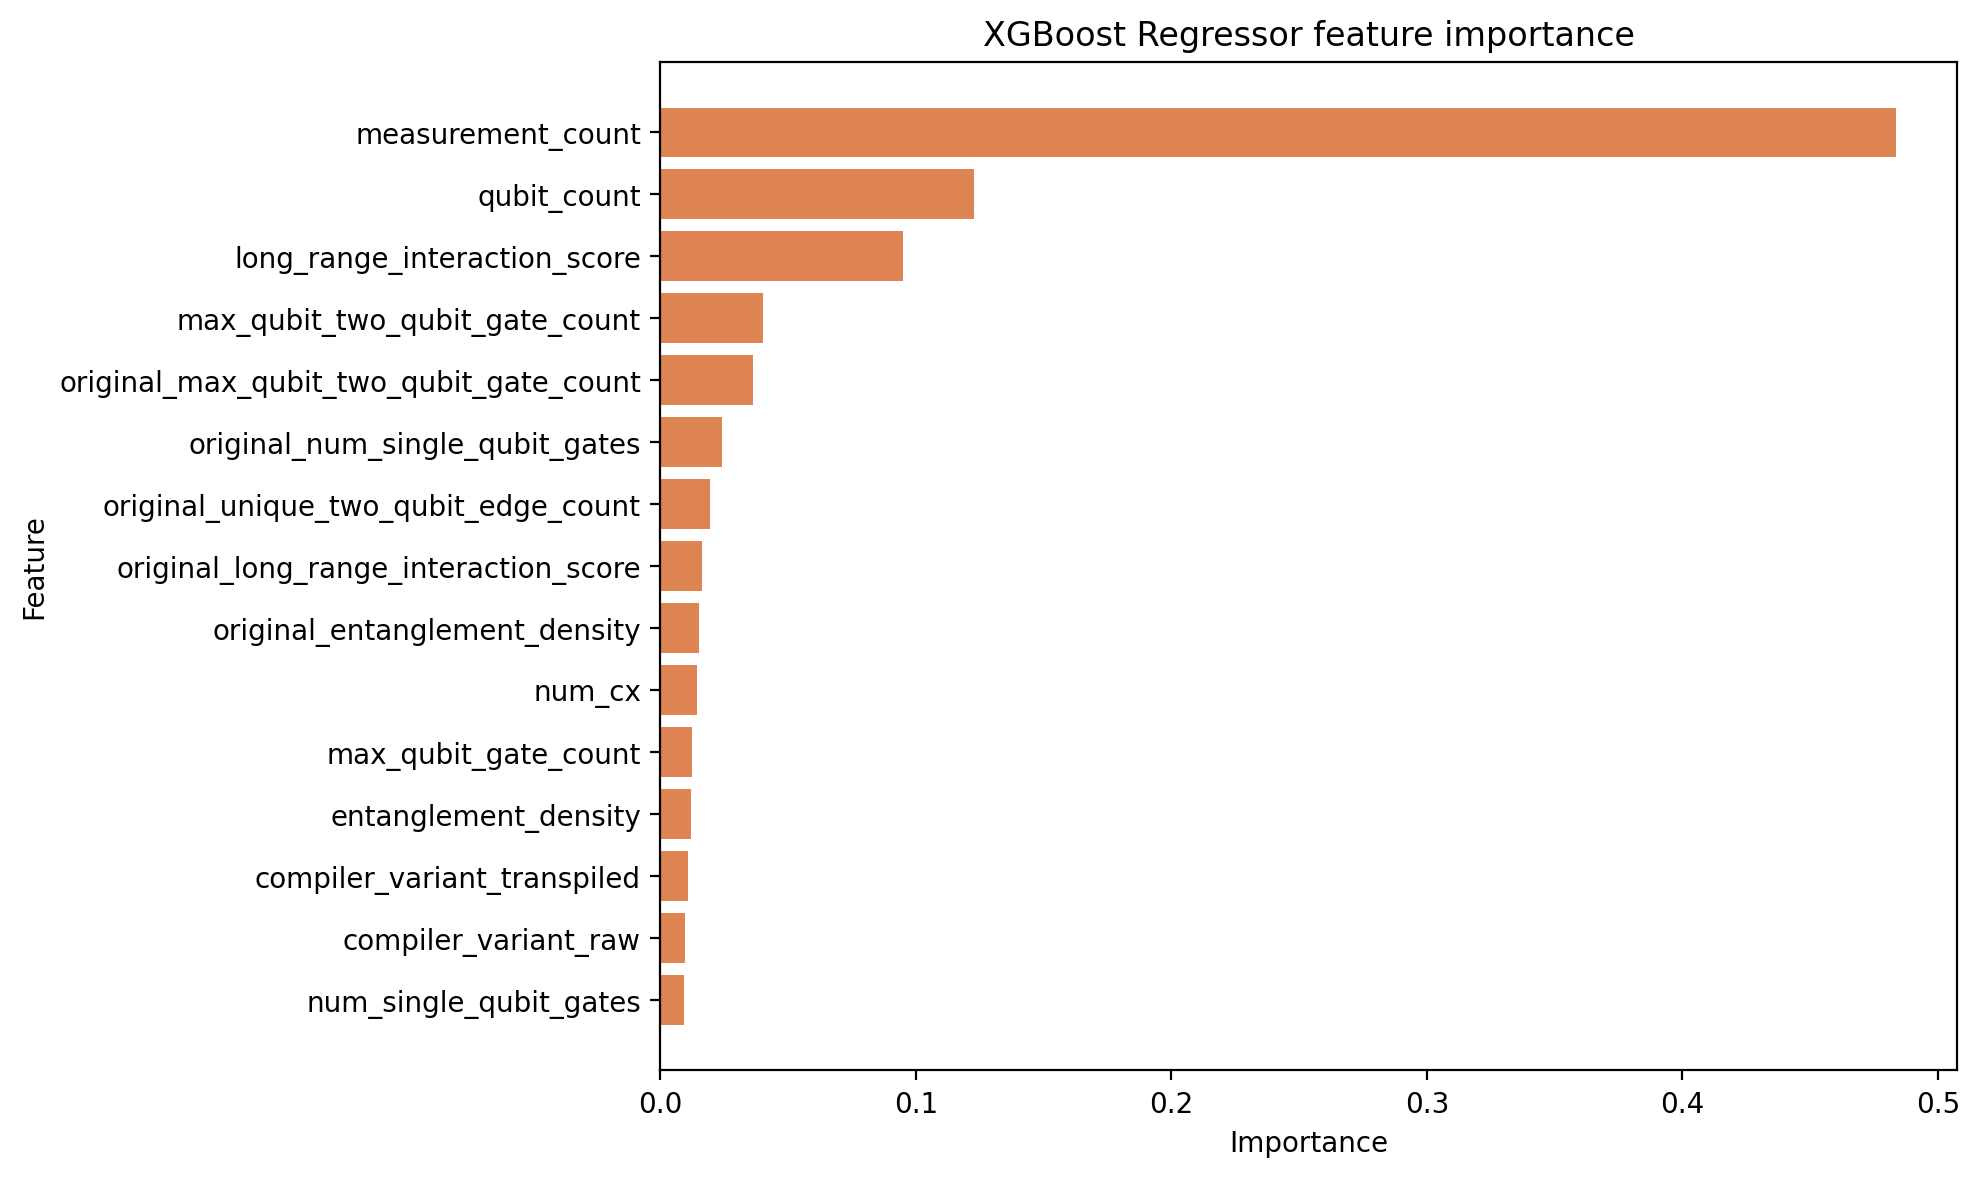

Values plotted in this chart, from the file beside it:
feature, importance
measurement_count, 0.4835
qubit_count, 0.1225
long_range_interaction_score, 0.09509
max_qubit_two_qubit_gate_count, 0.04007
original_max_qubit_two_qubit_gate_count, 0.0362
original_num_single_qubit_gates, 0.02405
original_unique_two_qubit_edge_count, 0.01928
original_long_range_interaction_score, 0.01618
original_entanglement_density, 0.01493
num_cx, 0.01418
max_qubit_gate_count, 0.01225
entanglement_density, 0.01209
compiler_variant_transpiled, 0.01069
compiler_variant_raw, 0.00981
num_single_qubit_gates, 0.009184
num_cz, 0.007586
unique_two_qubit_edge_count, 0.006831
original_num_cz, 0.005602
original_num_cx, 0.005145
mean_qubit_two_qubit_gate_count, 0.005049
original_mean_interaction_degree, 0.005018
mean_qubit_gate_count, 0.004763
original_mean_qubit_two_qubit_gate_count, 0.004597
readout_error, 0.004414
original_mean_qubit_gate_count, 0.004148
original_circuit_depth, 0.00408
max_interaction_degree, 0.003553
original_interaction_graph_density, 0.003431
circuit_depth, 0.002843
original_max_qubit_gate_count, 0.002192
t1_mean, 0.001899
active_qubit_fraction, 0.001519
mean_interaction_degree, 0.001451
original_max_interaction_degree, 0.00134
t2_mean, 0.001105
interaction_graph_density, 0.001085
two_qubit_gate_error, 0.0009684
original_active_qubit_fraction, 0.0009414
single_qubit_gate_error, 0.0004441
